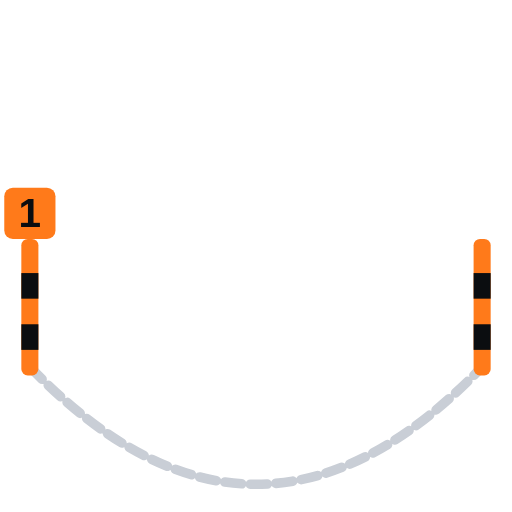
t = 0.00 s
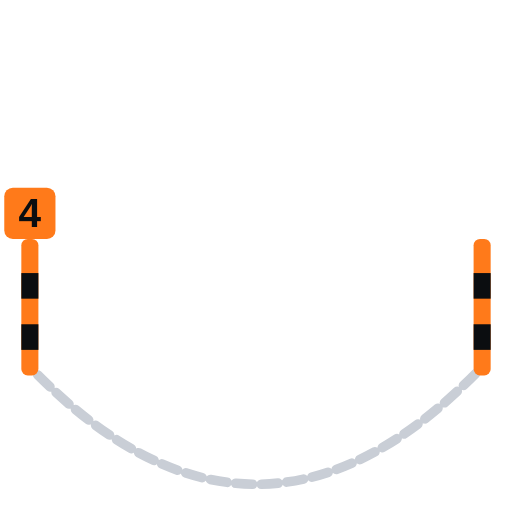
t = 4.50 s
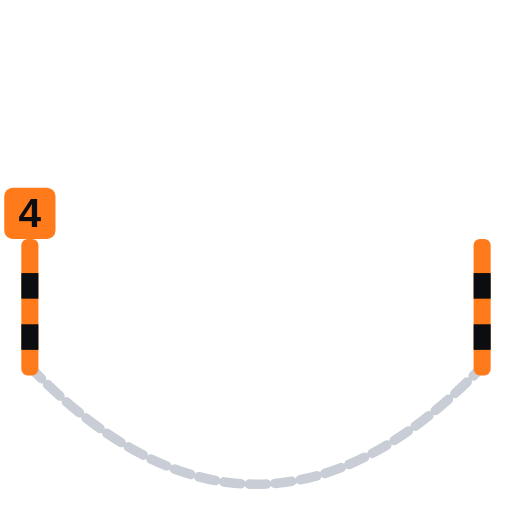
t = 4.88 s
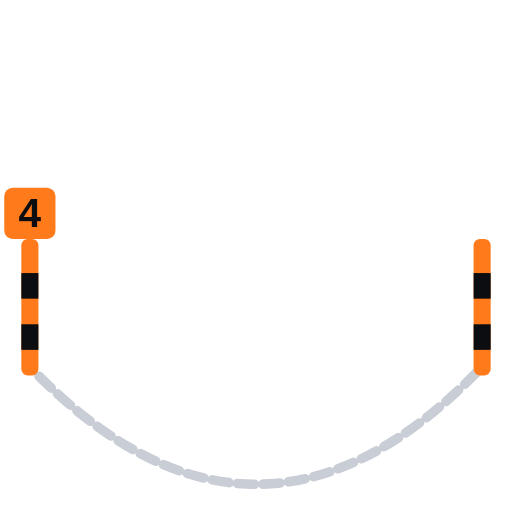
t = 5.25 s
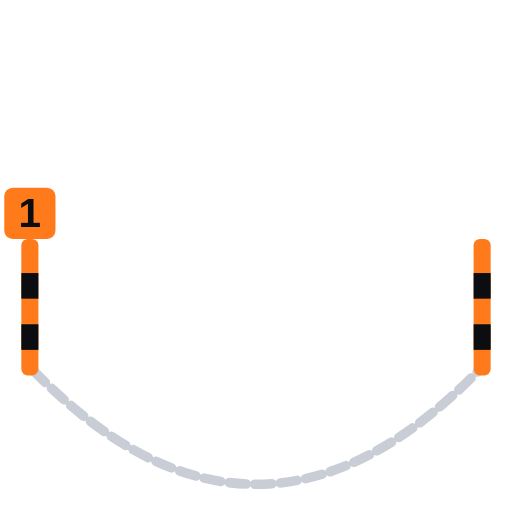
t = 7.13 s
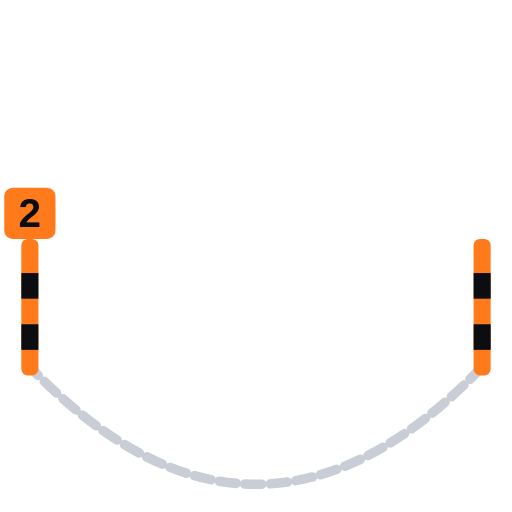
t = 8.25 s

The animated SVG that drew these frames (rendered in a browser with its animation timeline set to each time). Animation: 2 CSS @keyframes rules; frames cover the first 8.25 s, repeats indefinitely.

<svg xmlns="http://www.w3.org/2000/svg" viewBox="-120 -120 240 240" width="240" height="240"><title>Move the Chains</title><style>.fbchains-c{animation:fbchains-c 1.4s linear infinite}@keyframes fbchains-c{to{stroke-dashoffset:-24}}.fbchains-n{animation:fbchains-n 6s steps(1) infinite;opacity:0}.fbchains-n1{animation-delay:0s}.fbchains-n2{animation-delay:1.5s}.fbchains-n3{animation-delay:3s}.fbchains-n4{animation-delay:4.5s}@keyframes fbchains-n{0%{opacity:1}25%,100%{opacity:0}}@media (prefers-reduced-motion:reduce){*{animation:none!important}}</style><path class="fbchains-c" d="M-106 52Q0 162 106 52" stroke="#c9ced6" stroke-width="4.5" stroke-linecap="round" stroke-dasharray="8 4" fill="none"/><rect x="-110" y="-8" width="8" height="64" rx="3" fill="#ff7a1a"/><rect x="-110" y="8" width="8" height="12" fill="#0b0d10"/><rect x="-110" y="32" width="8" height="12" fill="#0b0d10"/><rect x="102" y="-8" width="8" height="64" rx="3" fill="#ff7a1a"/><rect x="102" y="8" width="8" height="12" fill="#0b0d10"/><rect x="102" y="32" width="8" height="12" fill="#0b0d10"/><rect x="-118" y="-32" width="24" height="24" rx="4" fill="#ff7a1a"/><text class="fbchains-n fbchains-n1" font-family="'Arial Narrow','Barlow Condensed',Arial,sans-serif" font-weight="700" font-size="19" text-anchor="middle" x="-106" y="-13.5" fill="#0b0d10">1</text><text class="fbchains-n fbchains-n2" font-family="'Arial Narrow','Barlow Condensed',Arial,sans-serif" font-weight="700" font-size="19" text-anchor="middle" x="-106" y="-13.5" fill="#0b0d10">2</text><text class="fbchains-n fbchains-n3" font-family="'Arial Narrow','Barlow Condensed',Arial,sans-serif" font-weight="700" font-size="19" text-anchor="middle" x="-106" y="-13.5" fill="#0b0d10">3</text><text class="fbchains-n fbchains-n4" font-family="'Arial Narrow','Barlow Condensed',Arial,sans-serif" font-weight="700" font-size="19" text-anchor="middle" x="-106" y="-13.5" fill="#0b0d10">4</text></svg>
